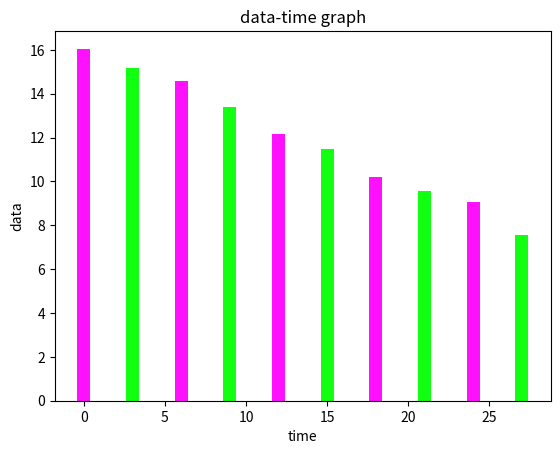

Recreate this plot in Python.
import matplotlib.pyplot as plt
fig,ax=plt.subplots()

time=[0,3,6,9,12,15,18,21,24,27]
data=[16.05,15.15,14.60,13.40,12.15,11.50,10.20,9.55,9.05,7.55]

ax.bar(time,data,color=["#ff11ff","#11ff11"])   #显示函数

ax.set_ylabel("data")       #y轴坐标
ax.set_xlabel("time")       #x轴坐标
ax.set_title("data-time graph")     #标题

plt.show()